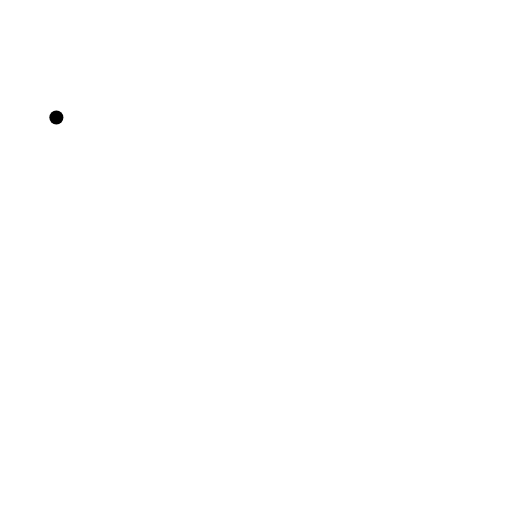
t = 0.00 s
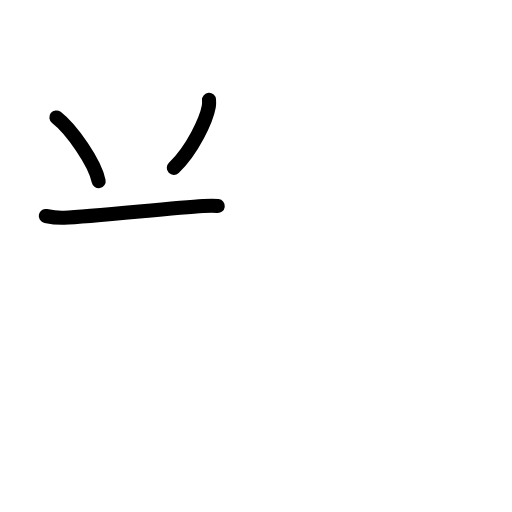
t = 2.42 s
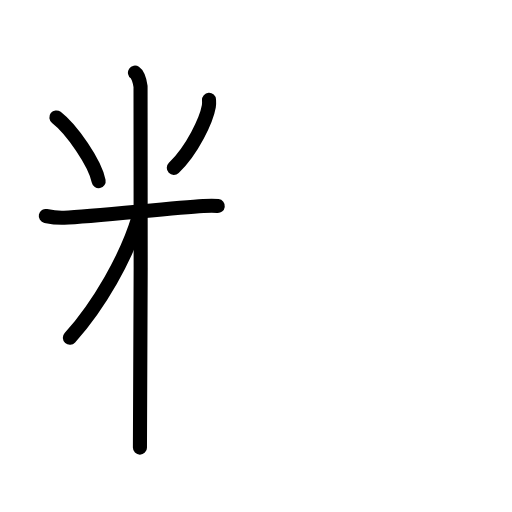
t = 4.75 s
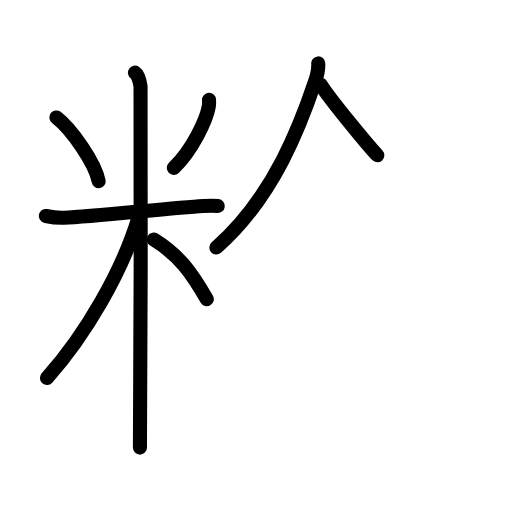
t = 7.25 s
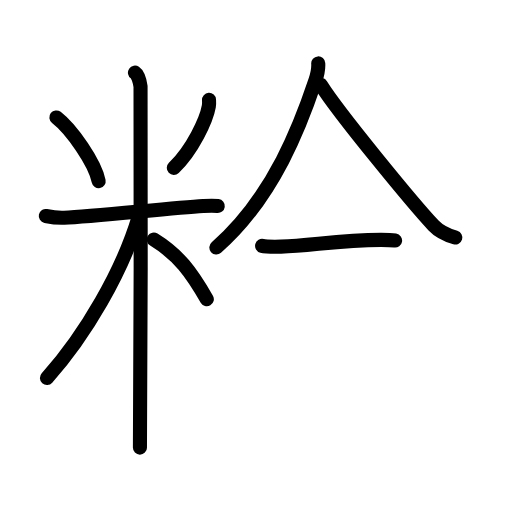
t = 8.50 s
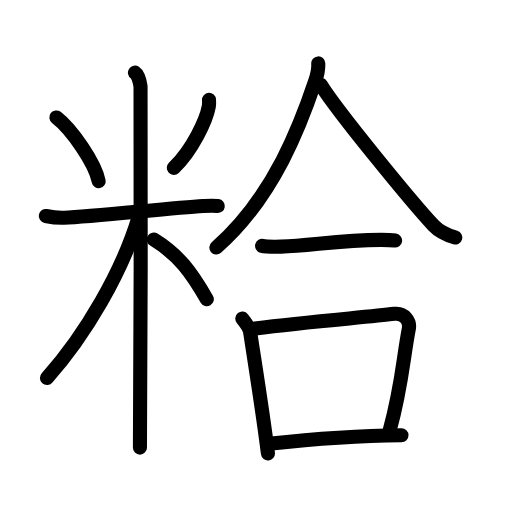
t = 12.00 s

The animated SVG that drew these frames (rendered in a browser with its animation timeline set to each time). Animation: 34 SMIL elements (animate=34); one cycle of 12.00 s.

<?xml version="1.0" encoding="UTF-8"?>
<!--
AniKanjiVG is licensed by CC-BY-SA Paul C. Sommerhoff (https://bitbucket.org/sommerhoff/anikanjivg).
AniKanjiVG uses KanjiVG which is licensed by CC-BY-SA Ulrich Apel (http://kanjivg.tagaini.net).
See also http://creativecommons.org/licenses/by-sa/3.0/
-->
<svg xmlns:kvg='http://kanjivg.tagaini.net' xmlns='http://www.w3.org/2000/svg' width='109' height='109' viewBox='0 0 109 109' style='fill:none;stroke:#000000;stroke-width:3;stroke-linecap:round;stroke-linejoin:round;' id="kvg:kanji_07cad"><g id="kvg:07cad" kvg:element="粭"><g id="kvg:07cad-g1" kvg:element="米" kvg:variant="true" kvg:position="left" kvg:radical="general"><path id="kvg:07cad-s1" kvg:type="㇔" d="M12,25c3.26,2.52,8.19,9.64,9,13.55"><animate attributeName="d" begin="0.0s" dur="1.0s" from="M12,25C12,25,12,25,12,25" to="M12,25c3.26,2.52,8.19,9.64,9,13.55" />
</path>
<path id="kvg:07cad-s2" kvg:type="㇒" d="M44.5,21.25c0.02,0.34,0.04,0.88-0.04,1.37c-0.51,2.89-3.45,9.24-7.46,13.13"><animate attributeName="d" begin="1.0s" dur="0.5s" from="M44.5,21.25C44.5,21.25,44.5,21.25,44.5,21.25" to="M44.5,21.25c0.02,0.34,0.04,0.88-0.04,1.37" />
<animate attributeName="d" begin="1.5s" dur="0.5s" from="M44.5,21.25c0.02,0.34,0.04,0.88-0.04,1.37c0,0,0,0,0,0,0" to="M44.5,21.25c0.02,0.34,0.04,0.88-0.04,1.37c-0.51,2.89-3.45,9.24-7.46,13.13" />
<animate attributeName="d" begin="0s" dur="1.0s" from="M-100,-100" to="M-100,-100" />
</path>
<path id="kvg:07cad-s3" kvg:type="㇐" d="M9.75,45.98c0.62,0.13,2.28,0.45,3.92,0.38c5.91-0.25,22.9-2.09,29.59-2.5c1.64-0.1,2.06-0.13,3.1,0"><animate attributeName="d" begin="2.0s" dur="0.3333333333333333s" from="M9.75,45.98C9.75,45.98,9.75,45.98,9.75,45.98" to="M9.75,45.98c0.62,0.13,2.28,0.45,3.92,0.38" />
<animate attributeName="d" begin="2.3333333333333335s" dur="0.3333333333333333s" from="M9.75,45.98c0.62,0.13,2.28,0.45,3.92,0.38c0,0,0,0,0,0,0" to="M9.75,45.98c0.62,0.13,2.28,0.45,3.92,0.38c5.91-0.25,22.9-2.09,29.59-2.5" />
<animate attributeName="d" begin="2.6666666666666665s" dur="0.3333333333333333s" from="M9.75,45.98c0.62,0.13,2.28,0.45,3.92,0.38c5.91-0.25,22.9-2.09,29.59-2.5c0,0,0,0,0,0,0" to="M9.75,45.98c0.62,0.13,2.28,0.45,3.92,0.38c5.91-0.25,22.9-2.09,29.59-2.5c1.64-0.1,2.06-0.13,3.1,0" />
<animate attributeName="d" begin="0s" dur="2.0s" from="M-100,-100" to="M-100,-100" />
</path>
<path id="kvg:07cad-s4" kvg:type="㇑" d="M28.73,15.46c0.66,0.45,1.06,2.03,1.19,2.94c0.13,0.9,0,71.24-0.13,76.89"><animate attributeName="d" begin="3.0s" dur="0.5s" from="M28.73,15.46C28.73,15.46,28.73,15.46,28.73,15.46" to="M28.73,15.46c0.66,0.45,1.06,2.03,1.19,2.94" />
<animate attributeName="d" begin="3.5s" dur="0.5s" from="M28.73,15.46c0.66,0.45,1.06,2.03,1.19,2.94c0,0,0,0,0,0,0" to="M28.73,15.46c0.66,0.45,1.06,2.03,1.19,2.94c0.13,0.9,0,71.24-0.13,76.89" />
<animate attributeName="d" begin="0s" dur="3.0s" from="M-100,-100" to="M-100,-100" />
</path>
<path id="kvg:07cad-s5" kvg:type="㇒" d="M29.52,46.21C26.09,57.7,18.25,71.25,10,80.48"><animate attributeName="d" begin="4.0s" dur="1.0s" from="M29.52,46.21C29.52,46.21,29.52,46.21,29.52,46.21" to="M29.52,46.21C26.09,57.7,18.25,71.25,10,80.48" />
<animate attributeName="d" begin="0s" dur="4.0s" from="M-100,-100" to="M-100,-100" />
</path>
<path id="kvg:07cad-s6" kvg:type="㇔/㇏" d="M32.75,51c5.35,3.31,8,7,11.28,12.71"><animate attributeName="d" begin="5.0s" dur="1.0s" from="M32.75,51C32.75,51,32.75,51,32.75,51" to="M32.75,51c5.35,3.31,8,7,11.28,12.71" />
<animate attributeName="d" begin="0s" dur="5.0s" from="M-100,-100" to="M-100,-100" />
</path>
</g>
<g id="kvg:07cad-g2" kvg:element="合" kvg:position="right"><g id="kvg:07cad-g3" kvg:position="top"><g id="kvg:07cad-g4" kvg:element="人"><path id="kvg:07cad-s7" kvg:type="㇒" d="M67.75,13.5c0.06,0.92-0.21,2.46-0.63,3.71c-2.89,8.64-8.71,24.7-21.06,35.48"><animate attributeName="d" begin="6.0s" dur="0.5s" from="M67.75,13.5C67.75,13.5,67.75,13.5,67.75,13.5" to="M67.75,13.5c0.06,0.92-0.21,2.46-0.63,3.71" />
<animate attributeName="d" begin="6.5s" dur="0.5s" from="M67.75,13.5c0.06,0.92-0.21,2.46-0.63,3.71c0,0,0,0,0,0,0" to="M67.75,13.5c0.06,0.92-0.21,2.46-0.63,3.71c-2.89,8.64-8.71,24.7-21.06,35.48" />
<animate attributeName="d" begin="0s" dur="6.0s" from="M-100,-100" to="M-100,-100" />
</path>
<path id="kvg:07cad-s8" kvg:type="㇏" d="M68.33,18.08c3.74,5.99,19.87,25.55,24,29.94c1.4,1.49,3.2,2.13,4.6,2.55"><animate attributeName="d" begin="7.0s" dur="0.5s" from="M68.33,18.08C68.33,18.08,68.33,18.08,68.33,18.08" to="M68.33,18.08c3.74,5.99,19.87,25.55,24,29.94" />
<animate attributeName="d" begin="7.5s" dur="0.5s" from="M68.33,18.08c3.74,5.99,19.87,25.55,24,29.94c0,0,0,0,0,0,0" to="M68.33,18.08c3.74,5.99,19.87,25.55,24,29.94c1.4,1.49,3.2,2.13,4.6,2.55" />
<animate attributeName="d" begin="0s" dur="7.0s" from="M-100,-100" to="M-100,-100" />
</path>
</g>
<g id="kvg:07cad-g5" kvg:element="一"><path id="kvg:07cad-s9" kvg:type="㇐" d="M55.8,52.35c0.61,0.16,3.43,0.17,4.03,0.16c6.3-0.18,12.29-1.42,21.3-1.45c1.01,0,2.47,0.07,2.98,0.15"><animate attributeName="d" begin="8.0s" dur="0.3333333333333333s" from="M55.8,52.35C55.8,52.35,55.8,52.35,55.8,52.35" to="M55.8,52.35c0.61,0.16,3.43,0.17,4.03,0.16" />
<animate attributeName="d" begin="8.333333333333334s" dur="0.3333333333333333s" from="M55.8,52.35c0.61,0.16,3.43,0.17,4.03,0.16c0,0,0,0,0,0,0" to="M55.8,52.35c0.61,0.16,3.43,0.17,4.03,0.16c6.3-0.18,12.29-1.42,21.3-1.45" />
<animate attributeName="d" begin="8.666666666666666s" dur="0.3333333333333333s" from="M55.8,52.35c0.61,0.16,3.43,0.17,4.03,0.16c6.3-0.18,12.29-1.42,21.3-1.45c0,0,0,0,0,0,0" to="M55.8,52.35c0.61,0.16,3.43,0.17,4.03,0.16c6.3-0.18,12.29-1.42,21.3-1.45c1.01,0,2.47,0.07,2.98,0.15" />
<animate attributeName="d" begin="0s" dur="8.0s" from="M-100,-100" to="M-100,-100" />
</path>
</g>
</g>
<g id="kvg:07cad-g6" kvg:element="口" kvg:position="bottom"><path id="kvg:07cad-s10" kvg:type="㇑" d="M51.59,67.83c0.47,0.59,1.53,2.01,1.65,2.79c1.56,10.15,2.74,17.45,3.8,25.91"><animate attributeName="d" begin="9.0s" dur="0.5s" from="M51.59,67.83C51.59,67.83,51.59,67.83,51.59,67.83" to="M51.59,67.83c0.47,0.59,1.53,2.01,1.65,2.79" />
<animate attributeName="d" begin="9.5s" dur="0.5s" from="M51.59,67.83c0.47,0.59,1.53,2.01,1.65,2.79c0,0,0,0,0,0,0" to="M51.59,67.83c0.47,0.59,1.53,2.01,1.65,2.79c1.56,10.15,2.74,17.45,3.8,25.91" />
<animate attributeName="d" begin="0s" dur="9.0s" from="M-100,-100" to="M-100,-100" />
</path>
<path id="kvg:07cad-s11" kvg:type="㇕b" d="M54.31,69.93c11.55-1.51,23.9-2.39,29.66-3.12c2.11-0.27,3.37,1.59,3.07,3.16c-1.25,6.51-1.51,12.48-4.07,21.59"><animate attributeName="d" begin="10.0s" dur="0.3333333333333333s" from="M54.31,69.93C54.31,69.93,54.31,69.93,54.31,69.93" to="M54.31,69.93c11.55-1.51,23.9-2.39,29.66-3.12" />
<animate attributeName="d" begin="10.333333333333334s" dur="0.3333333333333333s" from="M54.31,69.93c11.55-1.51,23.9-2.39,29.66-3.12c0,0,0,0,0,0,0" to="M54.31,69.93c11.55-1.51,23.9-2.39,29.66-3.12c2.11-0.27,3.37,1.59,3.07,3.16" />
<animate attributeName="d" begin="10.666666666666666s" dur="0.3333333333333333s" from="M54.31,69.93c11.55-1.51,23.9-2.39,29.66-3.12c2.11-0.27,3.37,1.59,3.07,3.16c0,0,0,0,0,0,0" to="M54.31,69.93c11.55-1.51,23.9-2.39,29.66-3.12c2.11-0.27,3.37,1.59,3.07,3.16c-1.25,6.51-1.51,12.48-4.07,21.59" />
<animate attributeName="d" begin="0s" dur="10.0s" from="M-100,-100" to="M-100,-100" />
</path>
<path id="kvg:07cad-s12" kvg:type="㇐b" d="M57.25,94.48c6.41-0.71,16.5-1.73,28.22-1.83"><animate attributeName="d" begin="11.0s" dur="1.0s" from="M57.25,94.48C57.25,94.48,57.25,94.48,57.25,94.48" to="M57.25,94.48c6.41-0.71,16.5-1.73,28.22-1.83" />
<animate attributeName="d" begin="0s" dur="11.0s" from="M-100,-100" to="M-100,-100" />
</path>
</g>
</g>
</g>
</svg>
